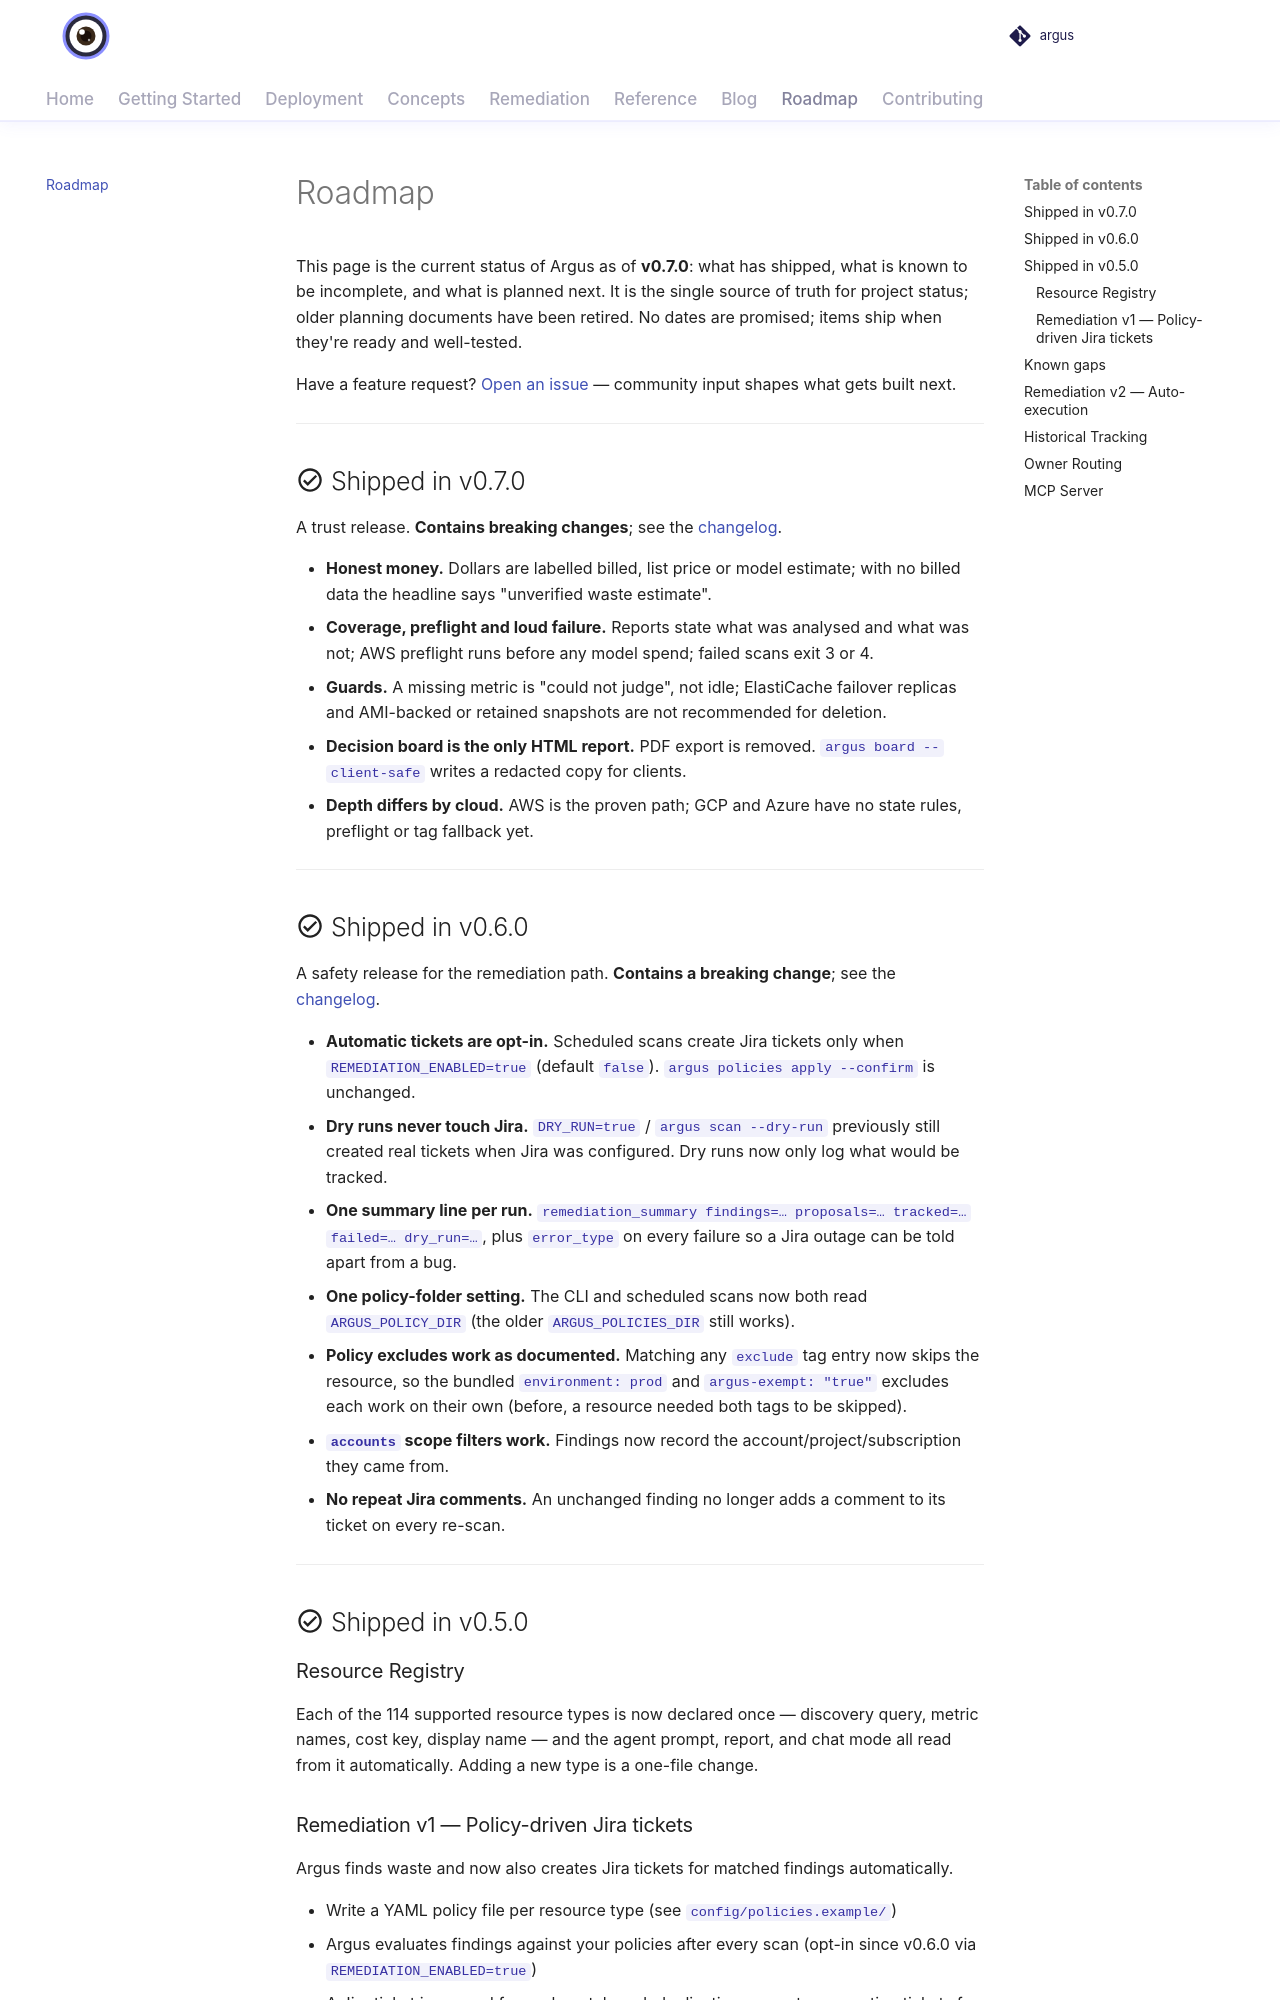

repository: vamshisiddarth/argus · page: 0.7.0/roadmap/index.html · generator: mkdocs

---
title: Roadmap
description: Argus project status — what has shipped, known gaps, and what's next
---

# Roadmap

This page is the current status of Argus as of **v0.7.0**: what has shipped, what is known to be incomplete, and what is planned next. It is the single source of truth for project status; older planning documents have been retired. No dates are promised; items ship when they're ready and well-tested.

Have a feature request? [Open an issue](https://github.com/vamshisiddarth/argus/issues) — community input shapes what gets built next.

---

## :material-check-circle-outline: Shipped in v0.7.0

A trust release. **Contains breaking changes**; see the [changelog](https://github.com/vamshisiddarth/argus/blob/main/CHANGELOG.md).

- **Honest money.** Dollars are labelled billed, list price or model estimate; with no billed data the headline says "unverified waste estimate".
- **Coverage, preflight and loud failure.** Reports state what was analysed and what was not; AWS preflight runs before any model spend; failed scans exit 3 or 4.
- **Guards.** A missing metric is "could not judge", not idle; ElastiCache failover replicas and AMI-backed or retained snapshots are not recommended for deletion.
- **Decision board is the only HTML report.** PDF export is removed. `argus board --client-safe` writes a redacted copy for clients.
- **Depth differs by cloud.** AWS is the proven path; GCP and Azure have no state rules, preflight or tag fallback yet.

---

## :material-check-circle-outline: Shipped in v0.6.0

A safety release for the remediation path. **Contains a breaking change**; see the [changelog](https://github.com/vamshisiddarth/argus/blob/main/CHANGELOG.md).

- **Automatic tickets are opt-in.** Scheduled scans create Jira tickets only when `REMEDIATION_ENABLED=true` (default `false`). `argus policies apply --confirm` is unchanged.
- **Dry runs never touch Jira.** `DRY_RUN=true` / `argus scan --dry-run` previously still created real tickets when Jira was configured. Dry runs now only log what would be tracked.
- **One summary line per run.** `remediation_summary findings=… proposals=… tracked=… failed=… dry_run=…`, plus `error_type` on every failure so a Jira outage can be told apart from a bug.
- **One policy-folder setting.** The CLI and scheduled scans now both read `ARGUS_POLICY_DIR` (the older `ARGUS_POLICIES_DIR` still works).
- **Policy excludes work as documented.** Matching any `exclude` tag entry now skips the resource, so the bundled `environment: prod` and `argus-exempt: "true"` excludes each work on their own (before, a resource needed both tags to be skipped).
- **`accounts` scope filters work.** Findings now record the account/project/subscription they came from.
- **No repeat Jira comments.** An unchanged finding no longer adds a comment to its ticket on every re-scan.

---

## :material-check-circle-outline: Shipped in v0.5.0

### Resource Registry
Each of the 114 supported resource types is now declared once — discovery query, metric names, cost key, display name — and the agent prompt, report, and chat mode all read from it automatically. Adding a new type is a one-file change.
